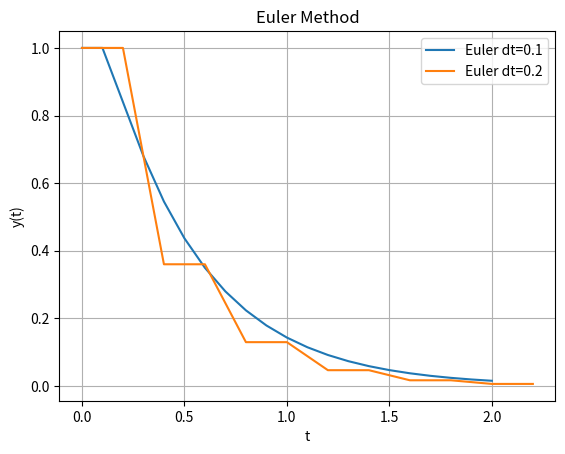

The script that saved this image:
import numpy as np
import matplotlib.pyplot as plt

def euler_method(dt, T):
    # 初期条件
    t = 0
    y1 = 1
    y2 = 0
    t_values = [t]
    y1_values = [y1]
    y2_values = [y2]

    while t < T:
        y1_new = y1 + dt * y2
        y2_new = y2 + dt * (-16 * y1 - 10 * y2)
        t += dt
        y1, y2 = y1_new, y2_new
        t_values.append(t)
        y1_values.append(y1)
        y2_values.append(y2)

    return t_values, y1_values

# 計算とプロット
T = 2  # 最終時間

for dt in [0.1, 0.2]:
    t_values, y1_values = euler_method(dt, T)
    plt.plot(t_values, y1_values, label=f'Euler dt={dt}')

plt.xlabel('t')
plt.ylabel('y(t)')
plt.legend()
plt.title('Euler Method')
plt.grid(True)
plt.show()
